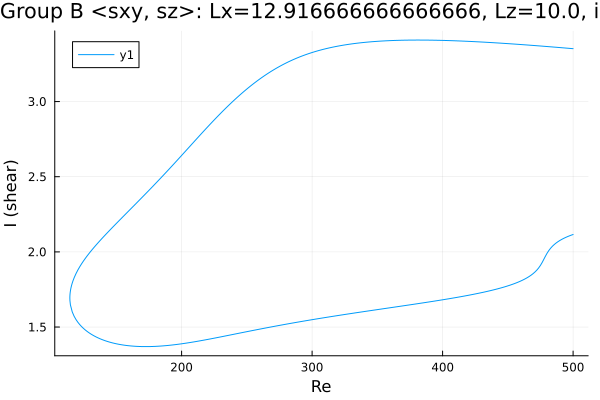

Values plotted in this chart, from the file beside it:
Re, shear
500.0, 3.352
499.6, 3.352
498.2, 3.353
496.8, 3.354
495.4, 3.355
494.1, 3.356
492.7, 3.357
491.3, 3.358
489.9, 3.359
488.5, 3.36
487.1, 3.361
485.7, 3.362
484.2, 3.363
482.8, 3.364
481.4, 3.365
480, 3.366
478.6, 3.367
477.2, 3.368
475.8, 3.369
474.3, 3.37
472.9, 3.371
471.5, 3.372
470.1, 3.373
468.7, 3.374
467.3, 3.375
465.9, 3.376
464.4, 3.376
463, 3.377
461.6, 3.378
460.2, 3.379
458.8, 3.38
457.4, 3.381
456, 3.382
454.5, 3.383
453.1, 3.384
451.7, 3.384
450.3, 3.385
448.9, 3.386
447.5, 3.387
446.1, 3.388
444.6, 3.388
443.2, 3.389
441.8, 3.39
440.4, 3.391
439, 3.391
437.6, 3.392
436.2, 3.393
434.7, 3.394
433.3, 3.394
431.9, 3.395
430.5, 3.396
429.1, 3.396
427.7, 3.397
426.3, 3.398
424.8, 3.398
423.4, 3.399
422, 3.4
420.6, 3.4
419.2, 3.401
417.8, 3.401
... 546 more rows
